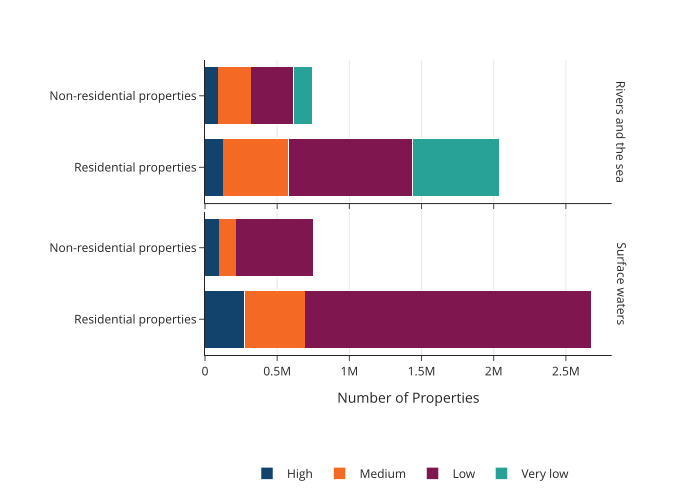

Source data for this figure (header and first rows):
Level of risk, variable, value
High, Rivers and the sea: Residential properti…, 123500
Medium, Rivers and the sea: Residential properti…, 456500
Low, Rivers and the sea: Residential properti…, 859200
Very low, Rivers and the sea: Residential properti…, 601200
High, Rivers and the sea: Non-residential prop…, 91500
Medium, Rivers and the sea: Non-residential prop…, 228500
Low, Rivers and the sea: Non-residential prop…, 293900
Very low, Rivers and the sea: Non-residential prop…, 126000
High, Surface waters: Residential properties, 273000
Medium, Surface waters: Residential properties, 419900
Low, Surface waters: Residential properties, 1983700
Very low, Surface waters: Residential properties, 
High, Surface waters: Non-residential properti…, 95800
Medium, Surface waters: Non-residential properti…, 119700
Low, Surface waters: Non-residential properti…, 531300
Very low, Surface waters: Non-residential properti…, 
